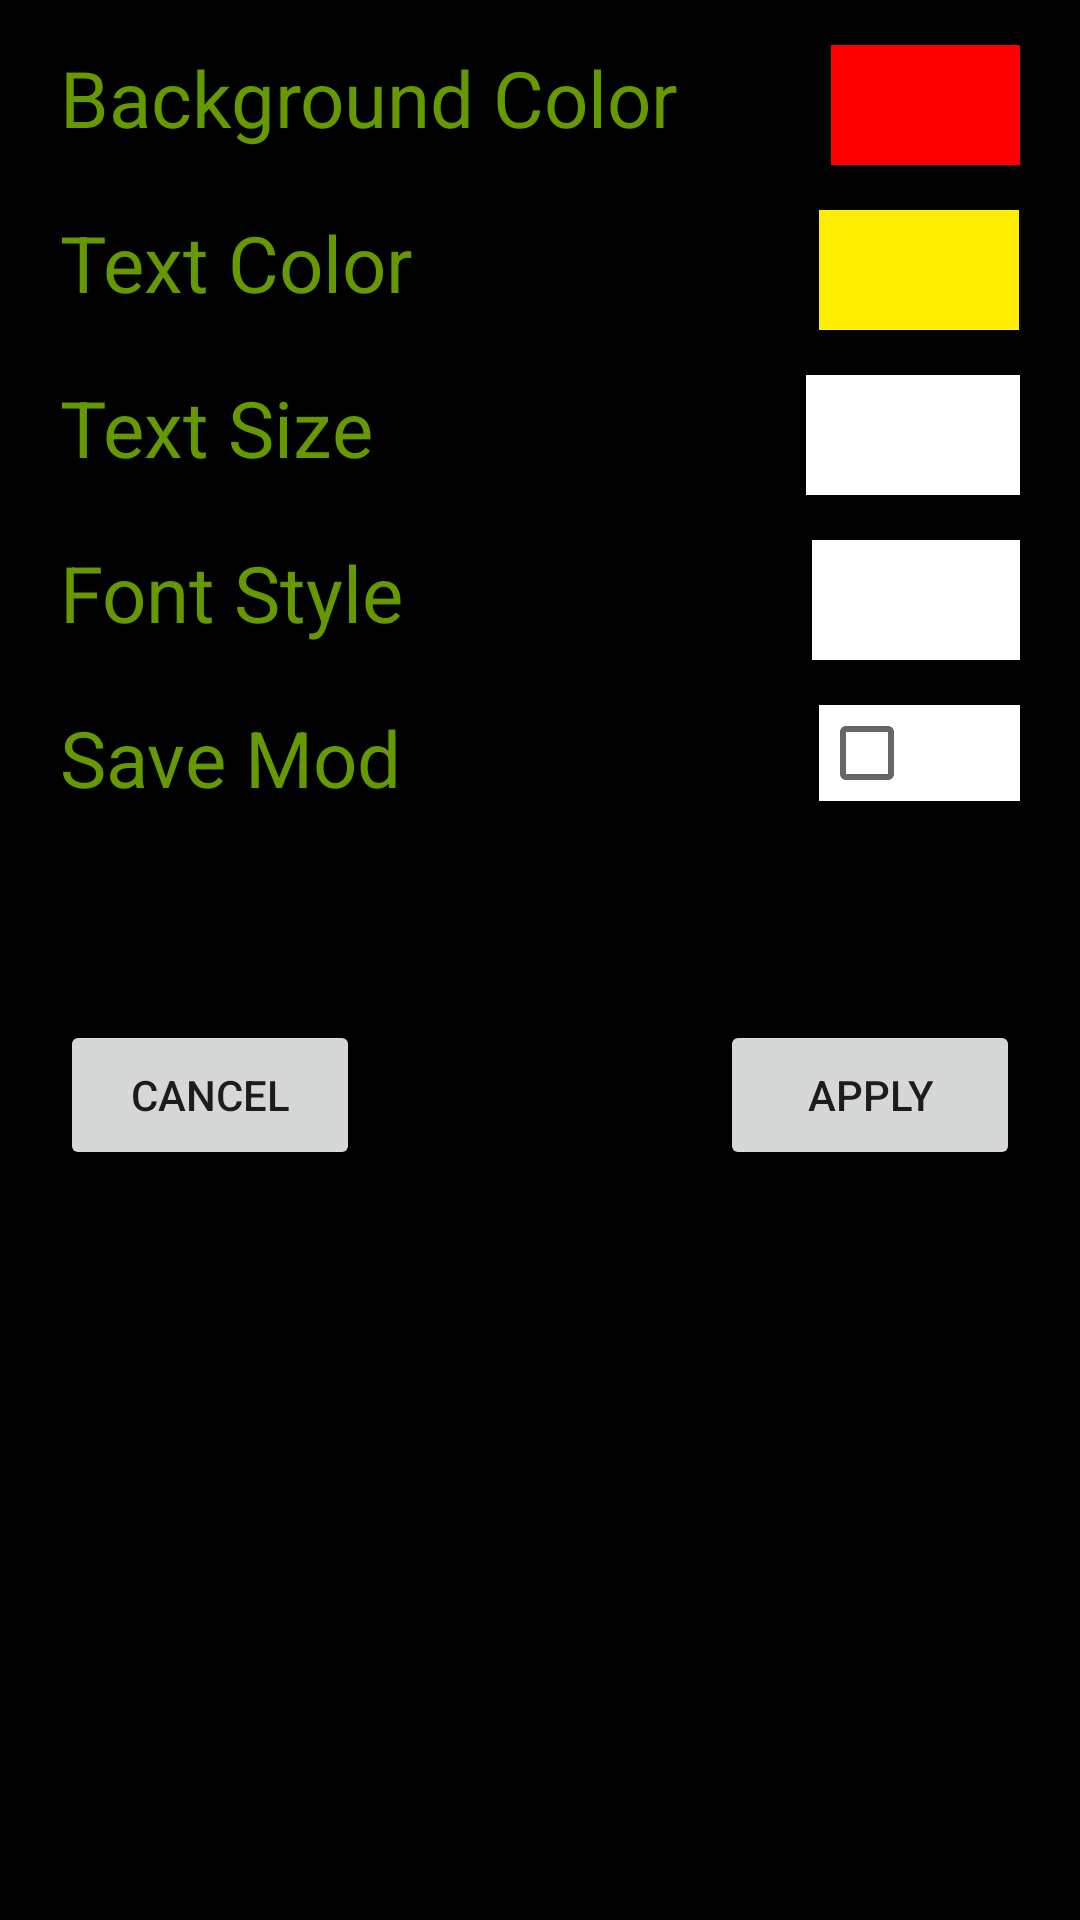

The Android layout XML behind this screen, and the referenced resources:
<!-- AndroidManifest.xml: application theme AppTheme -->
<!-- res/layout/activity_settings.xml -->
<?xml version="1.0" encoding="utf-8"?>
<LinearLayout xmlns:android="http://schemas.android.com/apk/res/android"
    xmlns:tools="http://schemas.android.com/tools"
    android:id="@+id/activity_settings"
    android:layout_width="match_parent"
    android:layout_height="match_parent"
    android:background="#FF000000"
    android:orientation="vertical"
    tools:context="com.l.smartcityuniversalmarket.SettingsActivity">
<ScrollView
    android:layout_width="wrap_content"
    android:layout_height="wrap_content">
    <LinearLayout
        android:layout_width="match_parent"
        android:layout_height="match_parent"
        android:background="#FF000000"
        android:orientation="vertical">




    <LinearLayout
        android:layout_width="match_parent"
        android:layout_height="wrap_content"
        android:layout_marginEnd="20dp"
        android:layout_marginStart="20dp"
        android:layout_marginTop="15dp"
        android:orientation="horizontal">

        <TextView
            android:layout_width="wrap_content"
            android:layout_height="wrap_content"
            android:layout_gravity="start"
            android:layout_weight="0.8"
            android:text="Background Color"
            android:textColor="@color/textColorGreenOrOrangeAllActivities"
            android:textSize="26sp" />

        <ImageButton
            android:layout_width="50dp"
            android:layout_height="40dp"
            android:layout_weight="0.2"
            android:background="#FF0000"
            android:paddingEnd="270dp" />

    </LinearLayout>

    <LinearLayout
        android:layout_width="match_parent"
        android:layout_height="wrap_content"
        android:layout_marginEnd="20dp"
        android:layout_marginStart="20dp"
        android:layout_marginTop="15dp"
        android:orientation="horizontal">

        <TextView
            android:layout_width="wrap_content"
            android:layout_height="wrap_content"
            android:layout_gravity="start"
            android:layout_weight="0.8"
            android:text="Text Color"
            android:textColor="@color/textColorGreenOrOrangeAllActivities"
            android:textSize="26sp" />

        <ImageButton
            android:layout_width="50dp"
            android:layout_height="40dp"
            android:layout_weight="0.1"
            android:background="#FFEE00"
            android:paddingEnd="270dp" />

    </LinearLayout>

    <LinearLayout
        android:layout_width="match_parent"
        android:layout_height="wrap_content"
        android:layout_marginEnd="20dp"
        android:layout_marginStart="20dp"
        android:layout_marginTop="15dp"
        android:orientation="horizontal">

        <TextView
            android:layout_width="wrap_content"
            android:layout_height="wrap_content"
            android:layout_gravity="start"
            android:layout_weight="0.8"
            android:text="Text Size"
            android:textColor="@color/textColorGreenOrOrangeAllActivities"
            android:textSize="26sp" />

        <Spinner
            android:id="@+id/sa_spinner_size"
            android:layout_width="35dp"
            android:layout_height="40dp"
            android:layout_weight="0.2"
            android:background="#FFFFFF">

        </Spinner>

    </LinearLayout>

    <LinearLayout
        android:layout_width="match_parent"
        android:layout_height="wrap_content"
        android:layout_marginEnd="20dp"
        android:layout_marginStart="20dp"
        android:layout_marginTop="15dp"
        android:orientation="horizontal">

        <TextView
            android:layout_width="wrap_content"
            android:layout_height="wrap_content"
            android:layout_gravity="start"
            android:layout_weight="0.8"
            android:text="Font Style"
            android:textColor="@color/textColorGreenOrOrangeAllActivities"
            android:textSize="26sp" />

        <Spinner
            android:id="@+id/sa_spinner_font"
            android:layout_width="35dp"
            android:layout_height="40dp"
            android:layout_weight="0.2"
            android:background="#FFFFFF">

        </Spinner>

    </LinearLayout>

    <LinearLayout
        android:layout_width="match_parent"
        android:layout_height="wrap_content"
        android:layout_marginEnd="20dp"
        android:layout_marginStart="20dp"
        android:layout_marginTop="15dp"
        android:orientation="horizontal">

        <TextView
            android:layout_width="wrap_content"
            android:layout_height="wrap_content"
            android:layout_gravity="start"
            android:layout_weight="0.8"
            android:text="Save Mod"
            android:textColor="@color/textColorGreenOrOrangeAllActivities"
            android:textSize="26sp" />

        <CheckBox
            android:layout_width="wrap_content"
            android:layout_height="wrap_content"
            android:layout_weight="0.2"
            android:background="#FFFFFF" />

    </LinearLayout>

    <RelativeLayout
        android:layout_gravity="bottom"
        android:id="@+id/relativeLayout1"
        android:layout_width="fill_parent"
        android:layout_height="wrap_content"
        android:layout_marginStart="20dp"
        android:layout_marginEnd="20dp"
        android:layout_marginTop="70dp"
        android:background="@android:color/black" >

        <Button
            android:id="@+id/sa_button_cancel"
            android:layout_width="100dp"
            android:layout_height="50dp"
            android:text="Cancel"
            android:layout_alignParentLeft="true" />

        <Button
            android:id="@+id/sa_button_apply"
            android:layout_width="100dp"
            android:layout_height="50dp"
            android:text="Apply"
            android:layout_alignParentRight="true"/>

    </RelativeLayout>
    </LinearLayout>
</ScrollView>

</LinearLayout>
<!-- resources referenced by this layout -->
<resources>
  <color name="textColorGreenOrOrangeAllActivities">@color/frontViewColor</color>
  <style name="AppTheme" parent="Theme.AppCompat.Light.DarkActionBar">
          <item name="colorPrimary">@color/colorPrimary</item>
          <item name="colorPrimaryDark">@color/colorPrimaryDark</item>
          <item name="colorAccent">@color/colorAccent</item>
      </style>
  <color name="frontViewColor">@android:color/holo_green_dark</color>
  <color name="colorPrimary">#3F51B5</color>
  <color name="colorPrimaryDark">#303F9F</color>
  <color name="colorAccent">#FF4081</color>
</resources>
